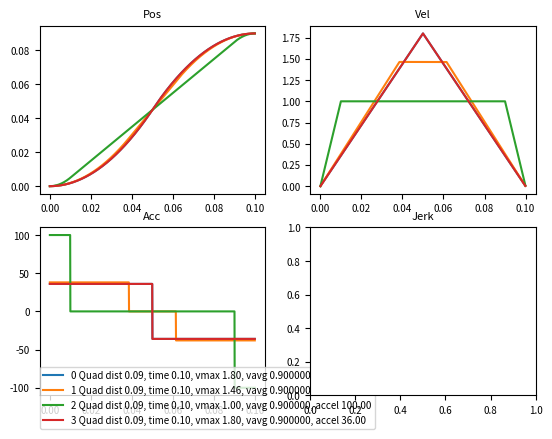

The matplotlib source for this figure:
import numpy as np
import matplotlib.pyplot as plt


class CamProfile:
    """A base class, which other cam profiles should extend.

    Essential format:
        ...
        t: [t0 t1 ... tN],      -- Time Steps
      pos: [[p10 p11 ... p1N],  -- Position steps for each movement
            [p20 p21 ... p2N],     (M pieces)
            ...
            [pM0 pM1 ... pMN]],
      vel: [[v10 v11 ... v1N],  -- Velocity steps for each movement
            [v20 v21 ... v2N],
            ...
            [vM0 vM1 ... vMN]]
        ...
    """
    def __init__(self):
        self.name = ''
        self.n = None  # Number of time steps
        self.dist = None  # Total distance
        self.time = None  # Total time duration
        self.v_max = None  # Max velocity
        self.accel = None  # (Max) acceleration
        self.jerk = None
        self.v_avg = None  # Average velocity, dist/time

        # Arrays
        self.t = None  # Time array, size Nx1
        self.pos = None  # Position array, size MxN
        self.vel = None  # Velocity array, size MxN
        self.acc = None  # Acceleration array, size MxN
        self.jerk = None  # Jerk array, size MxN

    def __call__(self, num):
        """Create motion arrays"""
        raise NotImplementedError


class Quadratic(CamProfile):
    def __init__(self, dist, time=None, vmax=None, accel=None, num=None, name='Quad'):
        """A quatratic (2nd degree polynomial) cam profile

        dist -- the movement distance. In length-units or angular-units.
        time -- (optional) the time duration of the movement.
        vmax -- (optional) the maximum allowable speed to be reached.
        accel -- (optional) the acceleration and deceleration to be used.
        num -- (optional) the number of time steps.

        One of time, vmax or accel can be given.
        Or two of time, vmax or accel can also be given.

        TODO expand for NxM arrays of dist, vmax, and accel
        """
        if dist is not None:
            CamProfile.__init__(self)
            self.dist = dist
            self.n = num
            self.t_a = None  # The acceleration and deceleration time.
            self.t_c = None  # The time at constant speed.
            self.name = name

            if accel:
                self.accel = accel

                if time and not vmax:
                    # Given: dist, accel, time
                    self.time = time
                    discriminant = time ** 2 - 4 * dist / accel

                    if discriminant > 0:
                        # A trapezoidal cam profile
                        self.t_a = .5 * (time - np.sqrt(discriminant))
                        self.t_c = time - 2 * self.t_a
                        self.v_max = accel * self.t_a
                    else:
                        # A triangular cam profile
                        # Recalculate (increase) accel
                        self.v_max = dist / (time / 2)
                        self.accel = self.v_max / (time / 2)

                elif not time and vmax:
                    # Given: dist, accel, vmax
                    self.v_max = vmax
                    self.t_a = vmax / accel
                    self.t_c = dist / vmax - vmax / accel

                    if self.t_c <= 0:
                        # A triangular cam profile
                        # Keep the acceleration fixed and recalculate (lower) vmax
                        self.v_max = np.sqrt(dist * accel)
                        self.time = 2 * self.v_max / accel
                        self.t_a, self.t_c = None, None
                    else:
                        # A trapezoidal cam profile
                        self.time = 2 * self.t_a + self.t_c

                else:
                    # Given: accel
                    # A triangular cam profile
                    self.time = 2 * np.sqrt(dist / accel)
                    self.v_max = dist / (self.time / 2)

            elif time:
                self.time = time

                if vmax:
                    # Given: dist, time, vmax
                    self.v_max = vmax
                    self.t_a = time - dist / vmax
                    self.t_c = time - 2 * self.t_a

                    if self.t_c <= 0:
                        # A triangular cam profile
                        # The speed, vmax is unnecessary high and will be
                        # recalculated (lowered) based on dist and time.
                        self.v_max = dist / (time / 2)
                        self.accel = self.v_max / (time / 2)
                        self.t_a, self.t_c = None, None
                    else:
                        # A trapezoidal cam profile
                        self.accel = vmax / self.t_a
                else:
                    # Given: dist, time
                    # A triangular cam profile
                    self.v_max = dist / (time / 2)
                    self.accel = self.v_max / (time / 2)

            elif vmax:
                # Given: dist, vmax
                # A triangular cam profile
                self.v_max = vmax
                self.time = 2 * dist / vmax
                self.accel = vmax / (self.time / 2)

            self.v_avg = dist / self.time

            if num:
                # only create arrays if the number of time steps are given
                self.__call__(num)

    def __str__(self):
        return self.name + ' ' + \
               f'dist {self.dist:.2f}, time {self.time:.2f}, vmax {self.v_max:.2f}, vavg {self.v_avg:2f}, ' + \
               f'accel {self.accel:.2f}'

    def __call__(self, num):
        self.n = num
        self.t = np.arange(num) * self.time / num
        self.pos = np.zeros(num)
        self.vel = np.zeros(num)
        self.acc = np.zeros(num)

        if self.accel is None or self.v_max is None or self.time is None:
            return

        if self.t_a is None and self.t_c is None:
            # A triangular cam profile
            i1 = np.where(np.logical_and(0 <= self.t, self.t < .5 * self.time))[0]
            i2 = np.where(.5 * self.time <= self.t)[0]

            self.pos[i1] = 1 / 2 * self.accel * self.t[i1] ** 2
            self.pos[i2] = -self.dist / 2 + self.v_max * self.t[i2] - 1 / 2 * self.accel * (
                    self.t[i2] - self.time / 2) ** 2

            self.vel[i1] = self.accel * self.t[i1]
            self.vel[i2] = self.v_max - (self.t[i2] - self.time / 2) * self.accel

            self.acc[i1] = self.accel
            self.acc[i2] = -self.accel
        else:
            # A trapezoidal cam profile
            i1 = np.where(np.logical_and(0 <= self.t, self.t < self.t_a))[0]
            i2 = np.where(np.logical_and(self.t_a <= self.t, self.t < self.t_a + self.t_c))[0]
            i3 = np.where(self.t_a + self.t_c <= self.t)[0]

            self.pos[i1] = .5 * self.accel * self.t[i1] ** 2
            self.pos[i2] = self.v_max * self.t[i2] - (1 / 2 * self.accel * self.t_a ** 2)
            self.pos[i3] = self.v_max * self.t[i3] - (1 / 2 * self.accel * self.t_a ** 2) \
                - 1 / 2 * self.accel * (self.t[i3] - (self.t_a + self.t_c)) ** 2

            self.vel[i1] = self.accel * self.t[i1]
            self.vel[i2] = self.v_max
            self.vel[i3] = self.v_max - (self.t[i3] - (self.t_a + self.t_c)) * self.accel

            self.acc[i1] = self.accel
            self.acc[i2] = 0
            self.acc[i3] = -self.accel


class Cubic(CamProfile):
    def __init__(self, dist, time, num=None, name='Cubic'):
        """A cubic (3rd order polynomial) cam profile object.

        dist -- the displacement distance (movement length)
        time -- the time duration of the displacement, cannot be zero.
        num -- the number of time steps
        """
        CamProfile.__init__(self)
        self.name = name
        self.dist = dist
        self.time = time

        self.v_max = dist / (.5 * time)
        self.accel = 2 * self.v_max / (.5 * time)
        self.v_avg = dist / time
        self.jerk_ = self.v_max / (.25 * time) ** 2

        if num:
            self.__call__(num)

    def __str__(self):
        return self.name

    def __call__(self, num):
        if num is None or self.dist is None or self.time is None or self.v_max is None or self.accel is None:
            return

        if num == 0:
            return

        self.num = num
        self.t = np.arange(num) * self.time / num
        self.pos = np.zeros(num)
        self.vel = np.zeros(num)
        self.acc = np.zeros(num)
        self.jerk = np.zeros(num)

        i1 = np.where(np.logical_and(0 <= self.t, self.t < .25 * self.time))[0]
        i2 = np.where(np.logical_and(.25 * self.time <= self.t, self.t < .5 * self.time))[0]
        i3 = np.where(np.logical_and(.5 * self.time <= self.t, self.t < .75 * self.time))[0]
        i4 = np.where(np.logical_and(.75 * self.time <= self.t, self.t <= self.time))[0]

        t, v, a, j = self.t, self.v_max, self.accel, self.jerk_  # For readability

        self.pos[i1] = 1 / 6 * j * t[i1] ** 3
        self.pos[i2] = 1 / 6 * j * (self.time / 4) ** 3 + v / 2 * (t[i2] - self.time / 4) + .5 * a * (
                t[i2] - self.time / 4) ** 2 - 1 / 6 * j * (t[i2] - self.time / 4) ** 3
        self.pos[i3] = v / 2 * self.time / 4 + a / 2 * (self.time / 4) ** 2 + v * (
                t[i3] - self.time / 2) - 1 / 6 * j * (t[i3] - self.time / 2) ** 3
        self.pos[i4] = 1.5 * v * self.time / 4 + a / 2 * (self.time / 4) ** 2 - j / 6 * (
                self.time / 4) ** 3 + v / 2 * (t[i4] - .75 * self.time) - .5 * a * (
                              t[i4] - .75 * self.time) ** 2 + 1 / 6 * j * (t[i4] - .75 * self.time) ** 3

        self.vel[i1] = .5 * j * t[i1] ** 2
        self.vel[i2] = v / 2 + a * (t[i2] - self.time / 4) - .5 * j * (t[i2] - self.time / 4) ** 2
        self.vel[i3] = v - .5 * j * (t[i3] - self.time / 2) ** 2
        self.vel[i4] = v / 2 - a * (t[i4] - .75 * self.time) + .5 * j * (t[i4] - .75 * self.time) ** 2

        self.acc[i1] = j * t[i1]
        self.acc[i2] = a - j * (t[i2] - self.time / 4)
        self.acc[i3] = -j * (t[i3] - self.time / 2)
        self.acc[i4] = -a + j * (t[i4] - .75 * self.time)

        self.jerk[i1] = j
        self.jerk[i2] = -j
        self.jerk[i3] = -j
        self.jerk[i4] = j


def create_plot_cam_axes(cam, fig, form='separate'):
    """Plots pos, vel, acc and jerk from one or more cam profile objects

    :param cam: one or more cam profile objects
    :param fig: A Figure object
    :param form: 'combine' or 'separate'.
        'combine': plots pos, vel, acc and jerk for each cam profile object
            in one plot with multiple vertical axes
        'separate': plots pos, vel, acc and jerk for each cam profile object
            in separate plots, each with one vertical axes.
    """

    if form == 'combine':
        # A single axes containing all cam curves; pos, vel, accel and jerk.
        from mpl_toolkits.axes_grid1 import host_subplot
        from mpl_toolkits import axisartist

        host = host_subplot(111, axes_class=axisartist.Axes)
        plt.subplots_adjust(right=0.65)

        par1 = host.twinx()
        par2 = host.twinx()
        par3 = host.twinx()

        par2.axis["right"] = par2.new_fixed_axis(loc="right", offset=(55, 0))
        par3.axis["right"] = par3.new_fixed_axis(loc="right", offset=(100, 0))

        par1.axis["right"].toggle(all=True)
        par2.axis["right"].toggle(all=True)
        par3.axis["right"].toggle(all=True)

        p0, = host.plot(cam.t, cam.pos, label="Density")
        p1, = par1.plot(cam.t, cam.vel, label="Temperature")
        p2, = par2.plot(cam.t, cam.acc, label="Velocity")
        p3, = par3.plot(cam.t, cam.jerk)

        # host.set_xlim(0, 2)
        # host.set_ylim(0, 2)
        # par1.set_ylim(0, 4)
        # par2.set_ylim(1, 65)

        host.set_xlabel("time")
        host.set_ylabel("pos")
        par1.set_ylabel("vel")
        par2.set_ylabel("accel")
        par3.set_ylabel("jerk")

        # host.legend()

        host.axis["left"].label.set_color(p0.get_color())
        par1.axis["right"].label.set_color(p1.get_color())
        par2.axis["right"].label.set_color(p2.get_color())
        par3.axis["right"].label.set_color(p3.get_color())

        plt.grid()

        return host

    elif form == 'separate':
        # Multiple axes
        if not isinstance(cam, (list, tuple, np.ndarray)):
            cam = (cam,)

        ax00 = fig.add_subplot(221)
        ax01 = fig.add_subplot(222)
        ax10 = fig.add_subplot(223)
        ax11 = fig.add_subplot(224)

        ax00.set_title('Pos', fontsize=8)
        ax01.set_title('Vel', fontsize=8)
        ax10.set_title('Acc', fontsize=8)
        ax11.set_title('Jerk', fontsize=8)

        tick_kw = dict(labelsize=7)
        ax00.tick_params(**tick_kw)
        ax01.tick_params(**tick_kw)
        ax10.tick_params(**tick_kw)
        ax11.tick_params(**tick_kw)

        for c, i in zip(cam, range(len(cam))):
            if c is not None:
                ax00.plot(c.t, c.pos)
                ax01.plot(c.t, c.vel)
                ax10.plot(c.t, c.acc, label=str(i) + ' ' + c.__str__())
                ax10.legend(fontsize=7, bbox_to_anchor=(0, -.2), loc='lower left', borderaxespad=0.)
                if c.jerk is not None:
                    ax11.plot(c.t, c.jerk)

        return [[ax00, ax01], [ax10, ax11]]


def plot_cam(cam, form='separate'):
    fig = plt.figure()
    ax = create_plot_cam_axes(cam, fig, form=form)
    plt.show()


def _test_quad():
    s1 = Quadratic(dist=5, accel=10000, num=3000)
    s2 = Quadratic(dist=5, accel=10000, v_max=143, num=3000)
    plot_cam((s1, s2))


def _test_quad2():
    s1 = Quadratic(dist=0.09, time=0.1, num=1000)
    s2 = Quadratic(dist=0.09, time=0.1, v_max=1.5, num=1000)
    plot_cam((s1, s2))


def _test_quad3():
    s1 = Quadratic(dist=0.09, time=0.1, num=1000)
    s2 = Quadratic(dist=0.09, time=0.1, accel=38, num=1000)
    s3 = Quadratic(dist=0.09, time=0.1, accel=100, num=1000)
    s4 = Quadratic(dist=0.09, time=0.1, accel=10, num=1000)
    plot_cam((s1, s2, s3, s4))


def _test_cubic():
    s1 = Cubic(dist=0.09, time=0.1)
    s2 = Quadratic(dist=0.09, time=0.1, num=1000)
    s1(1000)

    # plot_cam((s1, s2))
    plot_cam(s1, form='combine')


if __name__ == '__main__':
    # _test_quad()
    # _test_quad2()
    _test_quad3()
    # _test_cubic()

